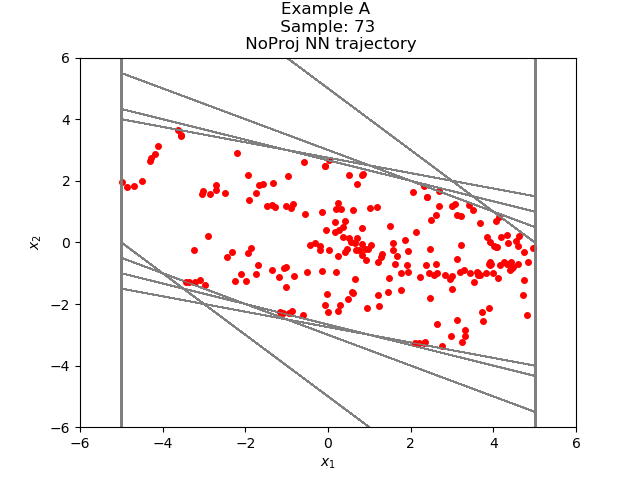

Source data for this figure (header and first rows):
3.244914049720956317e+00, -3.248702447935266857e+00
-3.788471221923828125e-03, -2.247969031333923340e+00
-2.251757621765136719e+00, -1.248619556427001953e+00
